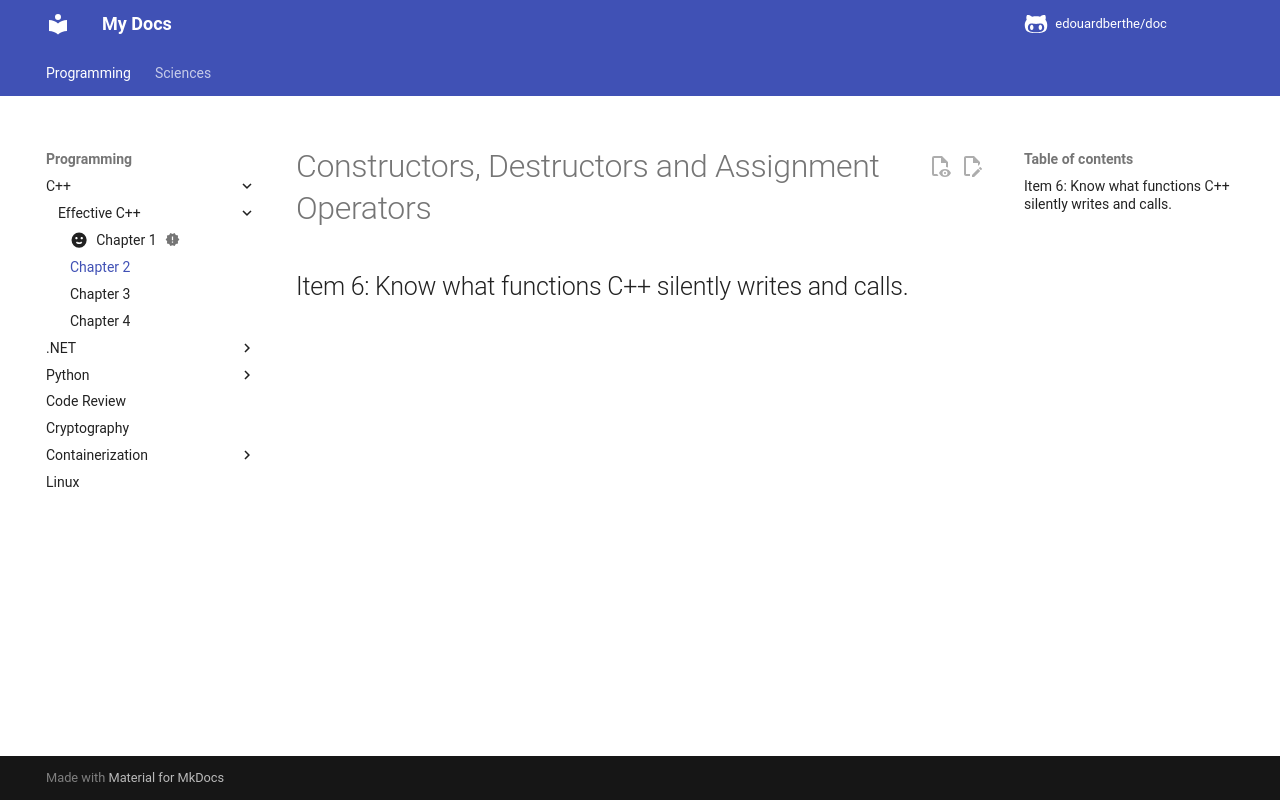

repository: edouardberthe/doc · page: programming/cpp/effective-cpp/chapter-2/index.html · generator: mkdocs

# Constructors, Destructors and Assignment Operators

## Item 6: Know what functions C++ silently writes and calls.
